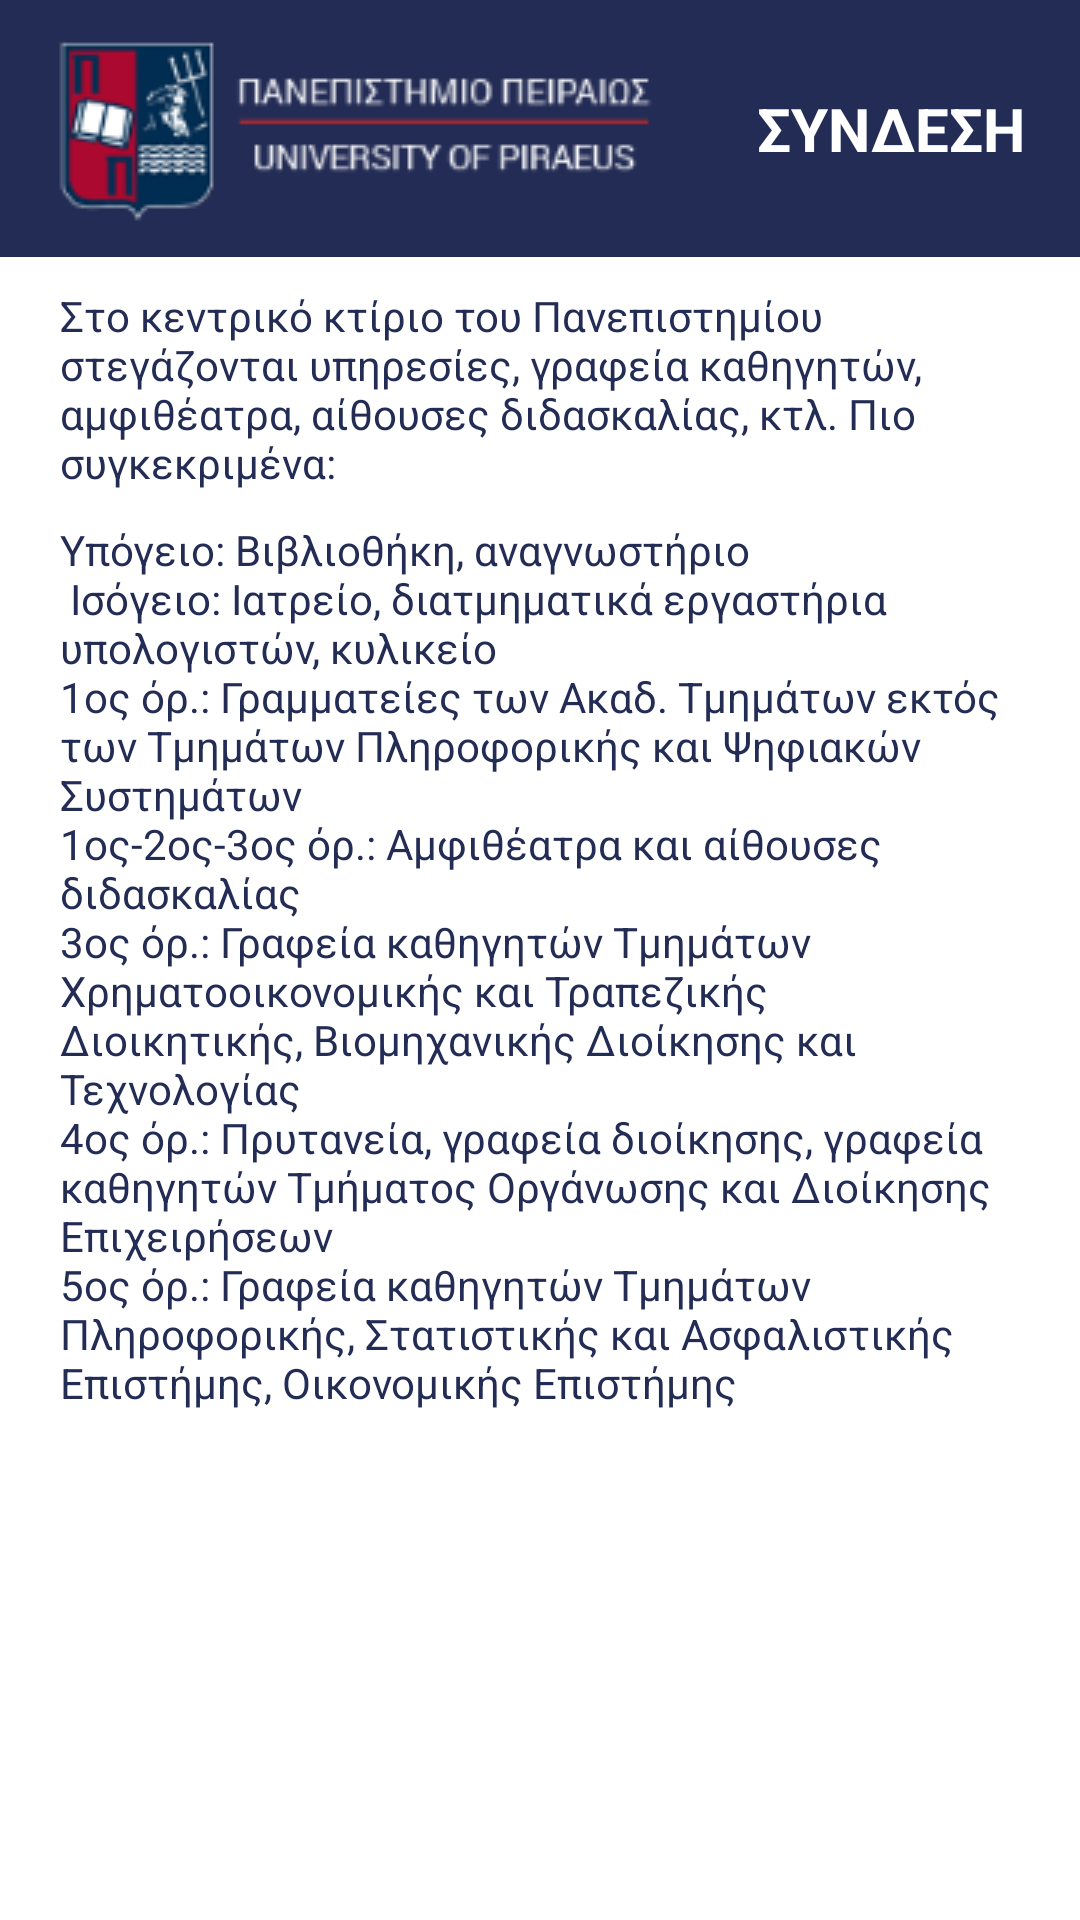

Write the Android layout XML for this screen, with the resource values it uses.
<!-- AndroidManifest.xml: application theme Theme.UnipiAndroid -->
<!-- res/layout/fragment_slideshow.xml -->
<?xml version="1.0" encoding="utf-8"?>
<androidx.constraintlayout.widget.ConstraintLayout xmlns:android="http://schemas.android.com/apk/res/android"
    xmlns:app="http://schemas.android.com/apk/res-auto"
    xmlns:tools="http://schemas.android.com/tools"
    android:layout_width="match_parent"
    android:layout_height="match_parent"
    tools:context=".ui.slideshow.SlideshowFragment">

    <TextView
        android:id="@+id/text_slideshow"
        android:layout_width="match_parent"
        android:layout_height="wrap_content"
        android:layout_marginStart="8dp"
        android:layout_marginTop="8dp"
        android:layout_marginEnd="8dp"
        android:textAlignment="center"
        android:textSize="20sp"
        app:layout_constraintBottom_toBottomOf="parent"
        app:layout_constraintEnd_toEndOf="parent"
        app:layout_constraintStart_toStartOf="parent"
        app:layout_constraintTop_toTopOf="parent" />

    <androidx.cardview.widget.CardView
        android:id="@+id/cardView"
        android:layout_width="409dp"
        android:layout_height="wrap_content"
        app:layout_constraintBottom_toBottomOf="parent"
        app:layout_constraintEnd_toEndOf="parent"
        app:layout_constraintStart_toStartOf="parent"
        app:layout_constraintTop_toTopOf="parent"
        app:layout_constraintVertical_bias="0.134">

    </androidx.cardview.widget.CardView>

    <androidx.appcompat.widget.Toolbar
        android:id="@+id/toolbar3"
        android:layout_width="0dp"
        android:layout_height="0dp"
        android:background="#232C55"
        android:minHeight="?attr/actionBarSize"
        android:theme="@style/Theme.AppCompat.DayNight.NoActionBar"
        app:layout_constraintBottom_toTopOf="@+id/cardView"
        app:layout_constraintEnd_toEndOf="parent"
        app:layout_constraintHorizontal_bias="0.0"
        app:layout_constraintStart_toStartOf="parent"
        app:layout_constraintTop_toTopOf="parent"
        app:layout_constraintVertical_bias="0.0" />

    <ImageView
        android:id="@+id/unipiLogo2"
        android:layout_width="wrap_content"
        android:layout_height="wrap_content"
        android:contentDescription="@string/unipi"
        app:layout_constraintBottom_toBottomOf="@+id/toolbar3"
        app:layout_constraintEnd_toEndOf="@+id/toolbar3"
        app:layout_constraintHorizontal_bias="0.12"
        app:layout_constraintStart_toStartOf="@+id/toolbar3"
        app:layout_constraintTop_toTopOf="@+id/toolbar3"
        app:srcCompat="@drawable/unipi_logo_small" />

    <TextView
        android:id="@+id/loginText2"
        android:layout_width="wrap_content"
        android:layout_height="wrap_content"
        android:layout_marginStart="12dp"
        android:clickable="true"
        android:text="@string/login"
        android:textColor="#FFFFFF"
        android:textSize="20sp"
        android:textStyle="bold"
        app:layout_constraintBottom_toBottomOf="@+id/toolbar3"
        app:layout_constraintEnd_toEndOf="@+id/toolbar3"
        app:layout_constraintStart_toEndOf="@+id/unipiLogo2"
        app:layout_constraintTop_toTopOf="@+id/toolbar3"
        tools:ignore="TouchTargetSizeCheck" />

    <ScrollView
        android:id="@+id/scrollView2"
        android:layout_width="0dp"
        android:layout_height="0dp"
        app:layout_constraintBottom_toBottomOf="parent"
        app:layout_constraintEnd_toEndOf="parent"
        app:layout_constraintHorizontal_bias="0.0"
        app:layout_constraintStart_toStartOf="parent"
        app:layout_constraintTop_toBottomOf="@+id/toolbar3"
        app:layout_constraintVertical_bias="1.0"
        tools:ignore="SpeakableTextPresentCheck">



    <LinearLayout
            android:layout_width="match_parent"
            android:layout_height="wrap_content"
            android:orientation="vertical">

        <TextView
            android:id="@+id/textView23"
            android:layout_width="match_parent"
            android:layout_height="wrap_content"
            android:gravity="center"
            android:paddingStart="20dp"
            android:paddingTop="10dp"
            android:paddingEnd="20dp"
            android:text="@string/per1"
            android:textAlignment="textStart"
            android:textColor="@color/blue_unipi"
            android:textSize="14sp" />

        <TextView
            android:id="@+id/textView24"
            android:layout_width="match_parent"
            android:layout_height="wrap_content"
            android:gravity="center"
            android:paddingStart="20dp"
            android:paddingTop="10dp"
            android:paddingEnd="20dp"
            android:text="@string/per2"
            android:textAlignment="textStart"
            android:textColor="@color/blue_unipi"
            android:textSize="14sp" />
    </LinearLayout>
    </ScrollView>
</androidx.constraintlayout.widget.ConstraintLayout>
<!-- resources referenced by this layout -->
<resources>
  <color name="blue_unipi">#232C55 </color>
  <!-- drawable unipi_logo_small: png bitmap (drawable, 8292 bytes) -->
  <string name="login">ΣΥΝΔΕΣΗ</string>
  <string name="per1">Στο κεντρικό κτίριο του Πανεπιστημίου στεγάζονται υπηρεσίες, γραφεία καθηγητών, αμφιθέατρα, αίθουσες διδασκαλίας, κτλ. Πιο συγκεκριμένα:</string>
  <string name="per2">Υπόγειο: Βιβλιοθήκη, αναγνωστήριο\n Ισόγειο: Ιατρείο, διατμηματικά εργαστήρια υπολογιστών, κυλικείο \n1ος όρ.: Γραμματείες των Ακαδ. Τμημάτων εκτός των Τμημάτων Πληροφορικής και Ψηφιακών Συστημάτων \n1ος-2ος-3ος όρ.: Αμφιθέατρα και αίθουσες διδασκαλίας \n3ος όρ.: Γραφεία καθηγητών Τμημάτων Χρηματοοικονομικής και Τραπεζικής Διοικητικής, Βιομηχανικής Διοίκησης και Τεχνολογίας \n4ος όρ.: Πρυτανεία, γραφεία διοίκησης, γραφεία καθηγητών Τμήματος Οργάνωσης και Διοίκησης Επιχειρήσεων \n5ος όρ.: Γραφεία καθηγητών Τμημάτων Πληροφορικής, Στατιστικής και Ασφαλιστικής Επιστήμης, Οικονομικής Επιστήμης</string>
  <string name="unipi">University Of Piraeus</string>
  <style name="Theme.UnipiAndroid" parent="Theme.MaterialComponents.DayNight.DarkActionBar">
          
          <item name="colorPrimary">@color/blue_unipi</item>
          <item name="colorPrimaryVariant">@color/blue_unipi</item>
          <item name="colorOnPrimary">@color/white</item>
          
          <item name="colorSecondary">@color/red_unipi</item>
          <item name="colorSecondaryVariant">@color/red_unipi</item>
          <item name="colorOnSecondary">@color/black</item>
          
          <item name="android:statusBarColor" tools:targetApi="l">?attr/colorPrimaryVariant</item>
          
      </style>
  <color name="white">#FFFFFFFF</color>
  <color name="red_unipi">#A22631 </color>
  <color name="black">#FF000000</color>
</resources>
